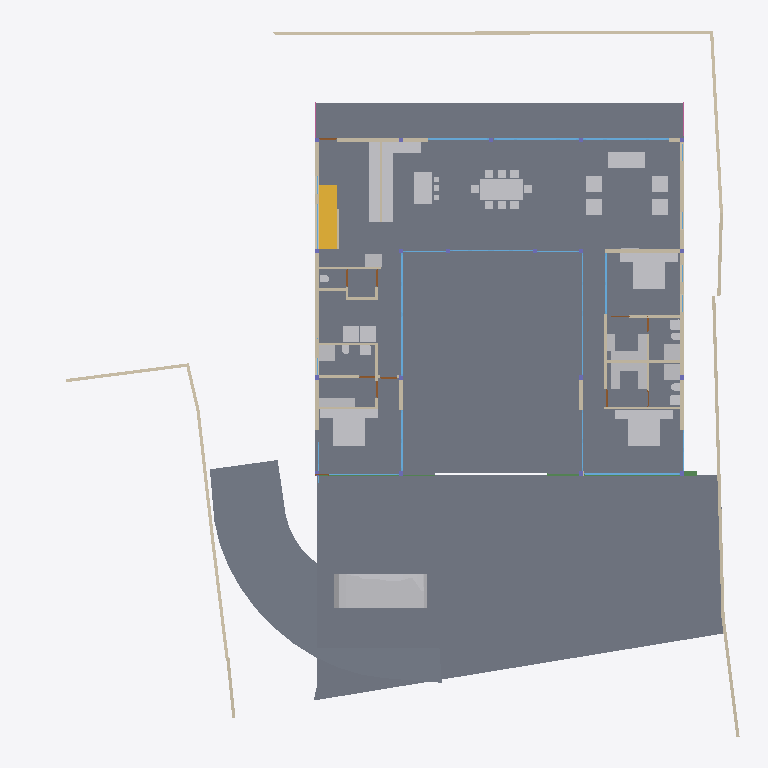
Plan cut of the same IFC building model at storey '00' (level 0.00 m, cut at 1.40 m), seen from above with north up, elements coloured by IFC class: 43 other elements (light grey), 40 walls (beige), 19 windows (light blue), 7 doors (brown), 4 slabs (grey), 2 beams (green), 1 stair flight (yellow), 1 railing (pink). Cut surfaces are drawn darker.
Extent 40.0 m × 39.7 m × 7.7 m (x, y, z). Storeys (5): BF at -2.55 m; 00 at 0.00 m; GF at 0.45 m; GF Lintel at 3.15 m; FF at 3.65 m. Elements (253): 57 IfcWall, 45 IfcBeam, 31 IfcWindow, 28 IfcFurniture, 22 IfcColumn, 19 IfcSlab, 18 IfcSanitaryTerminal, 13 IfcDoor, 6 IfcFurnishingElement, 3 IfcCovering, 3 IfcElectricAppliance, 3 IfcVehicle.

HEADER;
FILE_DESCRIPTION(('ViewDefinition [CoordinationView]'),'2;1');
FILE_NAME('Manilal.ifc','2025-01-24T09:26:51+05:30',(),(),'IfcOpenShell 0.8.0','Bonsai 0.8.0','');
FILE_SCHEMA(('IFC4X3'));
ENDSEC;
DATA;
#1480=IFCPROJECT('2TuuvCHJz54PsFPcraEbH$',$,'My Project',$,$,$,$,(#3,#128),#1481);
#3305=IFCSITE('0lpfVeOW52QfroqLYyHNY2',$,'My Site',$,$,#26,$,$,$,$,$,$,$,$);
#22021=IFCSITE('3bEIgyqTrDuwi1cEDDCOva',$,'Site',$,$,#22364,#22354,$,$,$,$,$,$,$);
#3313=IFCBUILDING('0MzaWOaS178x5FMqOflU3C',$,'My Building',$,$,#25,$,$,$,$,$,$);
#2081=IFCBUILDINGSTOREY('09kFoqoxrCvB1_fcEsMZsQ',$,'GF',$,$,#217,$,$,$,$);
#2986=IFCBUILDINGSTOREY('0zoFHJ9PnFW80M$mIVDQW3',$,'BF',$,$,#14477,$,$,$,$);
#17145=IFCBUILDINGSTOREY('0MckaoTknA3edZMUNhTyAK',$,'FF',$,$,#17254,$,$,$,$);
#20035=IFCBUILDINGSTOREY('3LpnsPikv4mRTBpfC3WQtx',$,'00',$,$,#20051,$,$,$,$);
#23582=IFCBUILDINGSTOREY('0DtUgpQ1b6nBmkLmvc_ehu',$,'GF Lintel',$,$,#23767,$,$,$,$);
#2047=IFCSLAB('0o4IYvr$r5a9xXip1qf77x',$,'Slab',$,$,#57250,#2052,$,$);
#20004=IFCSLAB('2GmqP$Wiz2HBtZ3_3kNDpG',$,'Slab',$,$,#20401,#20015,$,$);
#19980=IFCSLAB('0gBflP6QrCERrajZS4Jcb5',$,'Slab',$,$,#20003,#19995,$,$);
#29284=IFCSLAB('3iSMNRhjn6RxAf9MsQotHf',$,'Slab',$,$,#58933,#29295,$,$);
#58147=IFCVEHICLE('2iiwfLdIv6T90_RV$NVTaP',$,'Vehicle',$,$,#58943,#58160,$,$);
#7058=IFCFURNITURE('29pE85kkP97uASnGdXI9bH',$,'Furniture',$,$,#95312,#7090,$,$);
#28303=IFCWALL('27XUrfdFf8NB4WaAp9CQAl',$,'Wall',$,$,#28458,#28314,$,$);
#12030=IFCFURNITURE('3B8s7E7fjDlO_NqnYQjYof',$,'Furniture',$,$,#33408,#12043,$,$);
#11846=IFCFURNITURE('39rrc9a3PCpOjz$eiTdf$W',$,'Furniture',$,$,#111517,#11878,$,$);
#11957=IFCFURNITURE('2J33rbez11iRfVrYceM8DY',$,'Furniture',$,$,#93921,#11970,$,$);
#51049=IFCSTAIRFLIGHT('0QDG9AXQX0PgjOZTZBSSJQ',$,'StairFlight',$,$,#81886,#51062,$,12,11,0.174999992052714,0.150000005960464,.STRAIGHT.);
#28561=IFCFURNISHINGELEMENT('2h8RQgk$j4rAz9D7Dsxu8o',$,'FurnishingElement',$,$,#82064,#28574,$);
#28507=IFCFURNISHINGELEMENT('2qQryOTgj219SMJ7P_uMmY',$,'FurnishingElement',$,$,#78241,#28539,$);
#7098=IFCFURNITURE('3MXk8gWif1ohE$RfY6DOqq',$,'Furniture',$,$,#95307,#7130,$,$);
#26216=IFCWALL('0OsEPs_bHDiuVXt9yc07Ua',$,'Wall',$,$,#28368,#26227,$,$);
#26337=IFCWALL('0dMaumaK11Re$pxoZyVSQ9',$,'Wall',$,$,#27501,#26348,$,$);
#25980=IFCWALL('21BewHu4D5mxAIRCfh_HLz',$,'Wall',$,$,#26113,#25991,$,$);
#37612=IFCWALL('2oouJeu9XF0PkUjeEvxQOm',$,'Wall',$,$,#37740,#37632,$,$);
#44057=IFCWALL('1nWrLatmX5UucIWFwHwqn7',$,'Wall',$,$,#44218,#44077,$,$);
#19509=IFCFURNISHINGELEMENT('1wEKKIVzjDLeDjVjJGXiki',$,'FurnishingElement',$,$,#77663,#19541,$);
#27060=IFCWALL('10l$0x7lzBbBMMGF1qxI0s',$,'Wall',$,$,#27511,#27071,$,$);
#27353=IFCWALL('2Y2Bm57Cb8Exxz7st0aRUc',$,'Wall',$,$,#27521,#27364,$,$);
#26619=IFCWALL('0FMxrmeoPF7x0oR7G9$aVh',$,'Wall',$,$,#27506,#26630,$,$);
#35319=IFCWALL('2ecVpX7frBE9HnXe73i5Ta',$,'Wall',$,$,#38029,#35339,$,$);
#25887=IFCWALL('3DOK2PUDn3QwM2HLeZR6QD',$,'Wall',$,$,#65818,#25894,$,$);
#36042=IFCWALL('2FDZc$1Z57bgSDQnhsHhc1',$,'Wall',$,$,#36253,#36062,$,$);
#36774=IFCFURNITURE('1f9tLB4VnBlv5oO0bdcolz',$,'Furniture',$,$,#36953,#36806,$,$);
#37279=IFCFURNITURE('1EqBHW51v1NQY65qsTLCcP',$,'Furniture',$,$,#94986,#37292,$,$);
#51086=IFCFURNISHINGELEMENT('3uoL8FwKT6Z8Ik__ag8r_T',$,'FurnishingElement',$,$,#77678,#51163,$);
#7853=IFCWALL('27UD4TXAD7ihl0Wy7NK4TU',$,'Wall',$,$,#95235,#7873,$,$);
#36979=IFCFURNITURE('0Pm_4GfKv2mQsXch5x2WwC',$,'Furniture',$,$,#94981,#36992,$,$);
#26134=IFCWALL('3i_YpJFe9529T2L9L4$CKB',$,'Wall',$,$,#27496,#26145,$,$);
#7138=IFCFURNITURE('07u5w712j3mw4b0aBksq9x',$,'Furniture',$,$,#95297,#7170,$,$);
#7183=IFCFURNITURE('0I7Hp4EB58Eh801L1SZ2MY',$,'Furniture',$,$,#95287,#7196,$,$);
#7204=IFCFURNITURE('0w5hTHOp59R8PIefbPbOxu',$,'Furniture',$,$,#95302,#7217,$,$);
#7230=IFCFURNITURE('257RdHH05EBOcTJGwoEUlD',$,'Furniture',$,$,#95292,#7243,$,$);
#12729=IFCSANITARYTERMINAL('0UKEaQ9Tn4MRHW837EcL3f',$,'SanitaryTerminal',$,$,#93359,#12761,$,$);
#12894=IFCSANITARYTERMINAL('3xh$jYsPrCdfbzsoMPaU7d',$,'SanitaryTerminal',$,$,#36958,#12907,$,$);
#62711=IFCSANITARYTERMINAL('2HGnI66wr1wuSM72wdQ0Vw',$,'SanitaryTerminal',$,$,#93364,#62724,$,$);
#97245=IFCFURNITURE('12HNCs16rDfwTzmyXQzSEm',$,'Furniture',$,$,#97445,#97258,$,$);
#97271=IFCFURNITURE('264iryIv5DPeHKPV4n8Efc',$,'Furniture',$,$,#97450,#97284,$,$);
#130539=IFCWALL('1N0zesiAv8s9$ZcdzUGklQ',$,'Wall',$,$,#130625,#130559,$,$);
#93225=IFCWALL('0E$6RPOdPE1BjsxuXVghd_',$,'Wall',$,$,#111785,#93245,$,$);
#46178=IFCELECTRICAPPLIANCE('1eEaYeX5DEbxuBNwn_MOC2',$,'ElectricAppliance','655L LG Double Door',$,#81846,#46210,$,$);
#2037=IFCWALL('2UVtoYL$14dgND2FpfCTNX',$,'Wall',$,$,#111847,#2042,$,$);
#57309=IFCBEAM('3xcDMG0aj9Xgc56BcdooE6',$,'Beam',$,$,#57346,#57320,$,$);
#1526=IFCWALL('1CCeDmF7D6CgViS7R2QfSU',$,'Wall',$,$,#23334,#1527,$,$);
#1342=IFCWALL('1zYAwAgZ94A9q2Xf$lP7Cn',$,'Wall',$,$,#153393,#1343,$,$);
#26770=IFCWALL('27WVA19Qv4efvQm6cWiqsn',$,'Wall',$,$,#26867,#26781,$,$);
#23385=IFCWINDOW('3liBQwp293KPogKKZ10Jtg',$,'Window',$,$,#58968,#43696,$,2.79999995231628,5.40000009536743,$,$,$);
#130124=IFCWINDOW('2I3DwL6e1BIxWxCADaLVm9',$,'Window',$,$,#130247,#130142,$,2.79999995231628,4.82399988174438,$,.TRIPLE_PANEL_VERTICAL.,$);
#130039=IFCWINDOW('2d4nEuDYnCKAVj7s5RlWM7',$,'Window',$,$,#130083,#130057,$,2.79999995231628,4.82399988174438,$,.TRIPLE_PANEL_VERTICAL.,$);
#37246=IFCFURNITURE('0iZLW$5Tb4cftat_06nqus',$,'Furniture',$,$,#94996,#37259,$,$);
#37213=IFCFURNITURE('0ZsMr5SgX4i9_LvD6KNu7M',$,'Furniture',$,$,#94991,#37226,$,$);
#46025=IFCWALL('3_n5vNidv469mEa41_hn3r',$,'Wall',$,$,#77926,#46045,$,$);
#37333=IFCFURNITURE('3lepHPEHD6IRyIsWCHn3nv',$,'Furniture',$,$,#95006,#37346,$,$);
#7785=IFCWALL('3alb8PmNnBWRaq9wE7XFnt',$,'Wall',$,$,#95118,#7805,$,$);
#93655=IFCWALL('3ehB$V3hTFvf8xZdTKhW01',$,'Wall',$,$,#111828,#93675,$,$);
#46383=IFCELECTRICAPPLIANCE('2_D_HDgNP7hhO3sllSgE08',$,'ElectricAppliance.001',$,$,#77601,#46415,$,$);
#27098=IFCWALL('2qQNxnpy98iB6JMyhLi2FK',$,'Wall',$,$,#27516,#27109,$,$);
#1283=IFCWALL('3TMKTJOXP4kO7RGlBcguQ3',$,'Wall',$,$,#36693,#1289,$,$);
#37305=IFCFURNITURE('1nOtiQUDzDPOono6L$kwCr',$,'Furniture',$,$,#112024,#37318,$,$);
#1112=IFCWALL('0ZJZVj_BPB0RhymVqZDjrB',$,'Wall',$,$,#81891,#1118,$,$);
#42784=IFCWINDOW('1X8uCygFf1TRSEXVdpbnd0',$,'Window',$,$,#111482,#110183,$,2.79999995231628,3.0,$,$,$);
#95129=IFCWINDOW('0$KKvvd45D4vOjPd9xnUUR',$,'Window',$,$,#111810,#103978,$,2.79999995231628,3.0,$,$,$);
#42904=IFCWINDOW('0yG0aNsF5CdOTl1YRaiwT0',$,'Window',$,$,#112034,#109941,$,2.79999995231628,4.0,$,$,$);
#45867=IFCWINDOW('2ITQQA3UX1gg8I8niCWSY4',$,'Window',$,$,#112029,#110146,$,2.79999995231628,4.5,$,$,$);
#130084=IFCWINDOW('2bqwU2$wH4Ux87$Yd3IARU',$,'Window',$,$,#130242,#131883,$,2.79999995231628,4.82399988174438,$,.TRIPLE_PANEL_VERTICAL.,$);
#759=IFCWALL('2oaKXdvK5CSQabCZPFlcnS',$,'Wall',$,$,#23295,#760,$,$);
#639=IFCWALL('1wEyaVID18kwvx4VmqDD5O',$,'Wall',$,$,#111452,#640,$,$);
#1178=IFCWALL('3AfEJ0oVbCRebTpYg3hat2',$,'Wall',$,$,#36769,#1184,$,$);
#11886=IFCFURNITURE('08t00vVFn2_PNEL0nmpi4V',$,'Furniture',$,$,#93329,#11918,$,$);
#11931=IFCFURNITURE('2JL5EreVn6NOEYfo807d0n',$,'Furniture',$,$,#93334,#11944,$,$);
#11978=IFCFURNITURE('2GNkki_F53svXIRizzljEt',$,'Furniture',$,$,#93926,#11991,$,$);
#12004=IFCFURNITURE('02WBzZCzP2KAAtS0n6Ju_u',$,'Furniture',$,$,#93931,#12017,$,$);
#12056=IFCFURNITURE('1Tx$doZ9b7ixhiQ_gbtQd4',$,'Furniture',$,$,#33413,#12069,$,$);
#12082=IFCFURNITURE('1ijuMDyij9H8QL3CN8GtC4',$,'Furniture',$,$,#33418,#12095,$,$);
#1256=IFCWALL('3lCTnZM_XFn9QCb3frIzB4',$,'Wall',$,$,#36565,#1262,$,$);
#55934=IFCBEAM('0$JZIdPhz7Yhflamb2Ig5U',$,'Beam',$,$,#56504,#55945,$,$);
#12946=IFCSANITARYTERMINAL('237pQbKSj1tg5CbkfQmNl1',$,'SanitaryTerminal',$,$,#36973,#12959,$,$);
#12849=IFCSANITARYTERMINAL('1ztpUHwNv1MuVJRLc_toj6',$,'SanitaryTerminal',$,$,#93379,#12881,$,$);
#52721=IFCWALL('3HoUgi9751ffyJn8Tt97uA',$,'Wall',$,$,#130441,#52741,$,$);
#62783=IFCSANITARYTERMINAL('1W6hE1Q9HFq9QjSPyMj_lH',$,'SanitaryTerminal',$,$,#93384,#62796,$,$);
#67609=IFCWALL('1b9bPzqb104AcHTtLpy63V',$,'Wall',$,$,#67674,#67629,$,$);
#55311=IFCWALL('1sNrPq82f1qvmjg1j5M$n3',$,'Wall',$,$,#92014,#55331,$,$);
#80186=IFCWALL('3kDpYh0M9DMQCp3tr5pnbc',$,'Wall',$,$,#80535,#80206,$,$);
#94485=IFCWALL('19oo6AScP9BRbF$B0HeZir',$,'Wall',$,$,#94537,#94505,$,$);
#17002=IFCWINDOW('3dY$LTDzL1V9Sf86htGC3E',$,'Window',$,$,#132303,#43643,$,2.79999995231628,4.5,$,.SINGLE_PANEL.,$);
#16231=IFCRAILING('1npn$05fXEax1P6iG1yjVF',$,'Railing',$,'FRAMELESS_PANEL',#95036,#16249,$,.USERDEFINED.);
#62762=IFCSANITARYTERMINAL('2DTr6V3Ov5BOyCO61nsVCy',$,'SanitaryTerminal',$,$,#93374,#62775,$,$);
#25622=IFCWINDOW('03HgKoXUP97huBY23s7FSC',$,'Window',$,$,#103944,#102990,$,2.79999995231628,3.45000004768372,$,.DOUBLE_PANEL_VERTICAL.,$);
#25457=IFCWINDOW('0wGf7PLdj6Se1mi8Sh7afr',$,'Window',$,$,#103959,#103753,$,2.79999995231628,3.45000004768372,$,$,$);
#25537=IFCWINDOW('0FOplP2JD2kRmePC4Pk0B9',$,'Window',$,$,#104437,#104228,$,2.79999995231628,3.45000004768372,$,.SINGLE_PANEL.,$);
#12769=IFCSANITARYTERMINAL('2vdxbHG$XBkAinHNSDuSLM',$,'SanitaryTerminal',$,$,#93369,#12801,$,$);
#12920=IFCSANITARYTERMINAL('0kpsmz29D8juUyM19Wtlly',$,'SanitaryTerminal',$,$,#36963,#12933,$,$);
#12998=IFCSANITARYTERMINAL('1pCYUjjaX5yvTggnnvT9WB',$,'SanitaryTerminal',$,$,#75480,#13011,$,$);
#7689=IFCWALL('0dxWKeo9r0A8LiqkBJOP0c',$,'Wall',$,$,#93873,#7709,$,$);
#28808=IFCWALL('3m8X89_nHEBQ3A$cO0dW30',$,'Wall',$,$,#111548,#28828,$,$);
#14220=IFCWINDOW('1JUpa15w1EPgGvbWoKg73I',$,'Window',$,$,#54588,#54351,$,1.5,2.5,$,.SINGLE_PANEL.,$);
#130654=IFCWALL('1g8UYAVkP96QnQL82g2cJj',$,'Wall',$,$,#130706,#130674,$,$);
#150381=IFCWINDOW('0RDdtohGb3wPXN7Q65V5l1',$,'Window',$,$,#150854,#150394,$,2.79999995231628,2.40050005912781,$,.SINGLE_PANEL.,$);
#46798=IFCSANITARYTERMINAL('2GXUvxEaXCWPRwV2Ul$xoQ',$,'SanitaryTerminal',$,$,#77698,#46830,$,$);
#41613=IFCWINDOW('3V21HLULz4rhhoikKYxwTW',$,'Window.022',$,$,#150839,#148935,$,2.79999995231628,2.32599997520447,$,.DOUBLE_PANEL_VERTICAL.,$);
#150204=IFCWINDOW('2rSMA4AuH6FeN4rb0KSroB',$,'Window',$,$,#150849,#150354,$,2.79999995231628,2.40050005912781,$,.SINGLE_PANEL.,$);
#25686=IFCWINDOW('1UgXCtaA1DUBFpQsbjXAxO',$,'Window',$,$,#150076,#39267,$,2.79999995231628,2.32599997520447,$,$,$);
#149274=IFCWINDOW('30_aGhIs59sBUX7Za7xGJZ',$,'Window.022',$,$,#150844,#149292,$,2.79999995231628,2.32599997520447,$,.DOUBLE_PANEL_VERTICAL.,$);
#34870=IFCWINDOW('3114Sahsz6qxnepmk3atPk',$,'Window',$,$,#153403,#38517,$,2.79999995231628,2.32599997520447,$,.SINGLE_PANEL.,$);
#33135=IFCWALL('0nbs2dVDH7iRh8XTg1CqjR',$,'Wall',$,$,#62598,#33155,$,$);
#94793=IFCDOOR('0qcSyrDtX7IeK20k3DltWT',$,'Door',$,$,#112014,#94824,$,2.09999990463257,1.0,$,$,$);
#28649=IFCDOOR('2d$ZxQumn8_uDNm0m9BynD',$,'Door',$,$,#28730,#28680,$,2.09999990463257,1.0,$,$,$);
#67076=IFCDOOR('3tEFG6Om12k9izFOR1Pomu',$,'Door',$,$,#93152,#82092,$,2.09999990463257,1.0,$,$,$);
#93153=IFCDOOR('06ge_TnPfF$uRFBA_bihvC',$,'Door',$,$,#110379,#93166,$,2.09999990463257,1.0,$,$,$);
#13063=IFCDOOR('0zdLHzGyzB9xc26dwbo5Rk',$,'Door',$,$,#67702,#33226,$,2.09999990463257,1.0,$,$,$);
#62644=IFCDOOR('3SI9hJAXHEiPx9UkAJytVq',$,'Door',$,$,#62756,#62675,$,2.09999990463257,1.0,$,$,$);
#9420=IFCDOOR('1jFLLXAPn74Oh3txGE4u0f',$,'Door',$,$,#36708,#33256,$,2.09999990463257,0.899999976158142,$,$,$);
#52530=IFCFURNITURE('2qERYFVbjE8heXT0hbYYbq',$,'Furniture',$,$,#77688,#52543,$,$);
#92043=IFCWALL('26W5zP1XL16gp3Jaiy1mDL',$,'Wall',$,$,#92140,#92063,$,$);
ENDSEC;
